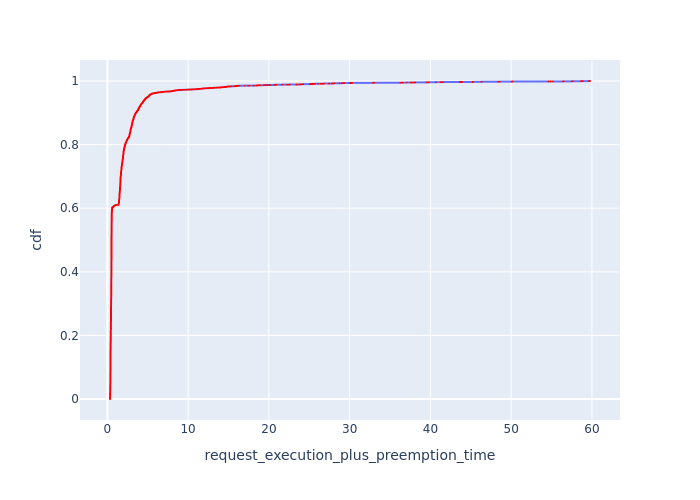

The table this chart was drawn from, first rows:
, Request Id, request_execution_plus_preemption_time, cdf
6852, 7050, 0.3276, 8.536793580331228e-05
6853, 7051, 0.3276, 0.0001707
6777, 6976, 0.3276, 0.0002561
6778, 6977, 0.3276, 0.0003415
6779, 6978, 0.3276, 0.0004268
6780, 6979, 0.3276, 0.0005122
6781, 6980, 0.3276, 0.0005976
6854, 7052, 0.3276, 0.0006829
5663, 5809, 0.3325, 0.0007683
5661, 5806, 0.3326, 0.0008537
5662, 5807, 0.3326, 0.000939
6773, 6972, 0.3342, 0.001024
6774, 6973, 0.3342, 0.00111
6775, 6974, 0.3342, 0.001195
6776, 6975, 0.3342, 0.001281
6834, 7032, 0.3342, 0.001366
6835, 7033, 0.3342, 0.001451
6836, 7034, 0.3342, 0.001537
6837, 7035, 0.3342, 0.001622
6838, 7036, 0.3342, 0.001707
6839, 7037, 0.3342, 0.001793
6840, 7038, 0.3342, 0.001878
6841, 7039, 0.3342, 0.001963
6842, 7040, 0.3342, 0.002049
6848, 7046, 0.3342, 0.002134
6849, 7047, 0.3342, 0.00222
6850, 7048, 0.3342, 0.002305
6851, 7049, 0.3342, 0.00239
6785, 6983, 0.3342, 0.002476
6786, 6984, 0.3342, 0.002561
6843, 7041, 0.3342, 0.002646
6844, 7042, 0.3342, 0.002732
6845, 7043, 0.3342, 0.002817
6846, 7044, 0.3342, 0.002903
6847, 7045, 0.3342, 0.002988
6855, 7054, 0.3342, 0.003073
6784, 6982, 0.3342, 0.003159
5666, 5813, 0.3351, 0.003244
5664, 5810, 0.3352, 0.003329
5665, 5811, 0.3352, 0.003415
5659, 5804, 0.3391, 0.0035
5660, 5805, 0.3391, 0.003585
8777, 8998, 0.3397, 0.003671
8769, 8989, 0.3397, 0.003756
8770, 8990, 0.3397, 0.003842
8771, 8991, 0.3397, 0.003927
8772, 8992, 0.3397, 0.004012
8773, 8993, 0.3397, 0.004098
5673, 5820, 0.3399, 0.004183
5674, 5821, 0.3399, 0.004268
7526, 7732, 0.3403, 0.004354
7527, 7733, 0.3403, 0.004439
7528, 7734, 0.3403, 0.004525
5658, 5803, 0.3404, 0.00461
6769, 6968, 0.3409, 0.004695
6770, 6969, 0.3409, 0.004781
6771, 6970, 0.3409, 0.004866
6772, 6971, 0.3409, 0.004951
6832, 7030, 0.3409, 0.005037
6833, 7031, 0.3409, 0.005122
... 11,654 more rows
